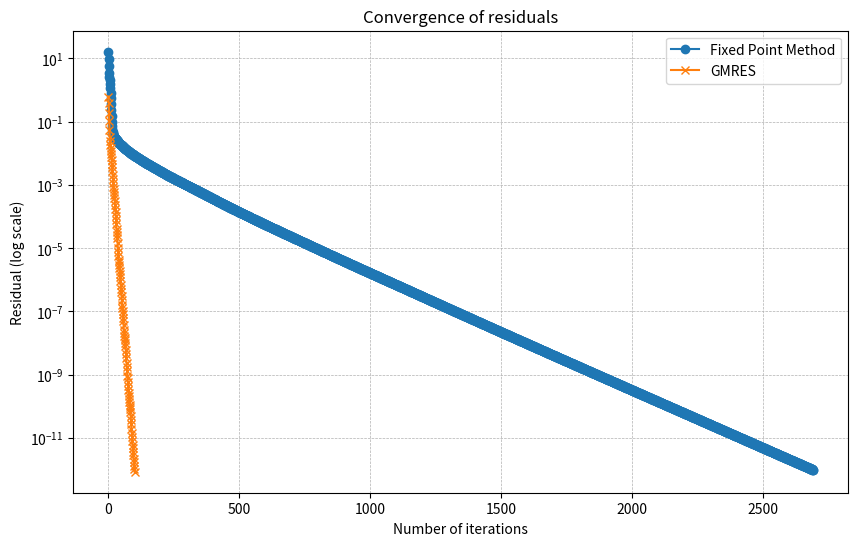
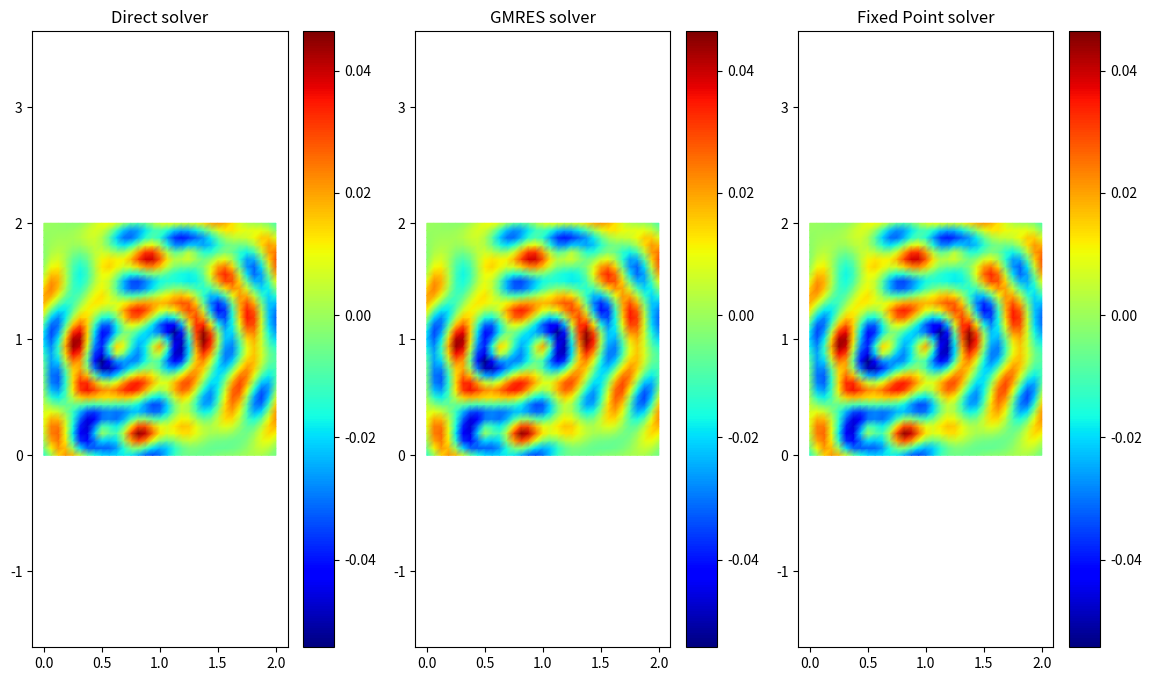

Source code (Python) for these figures, in order:
#! /usr/bin/python3
from math import pi

import numpy as np
na = np.newaxis
import numpy.linalg as la
import scipy.sparse.linalg as spla
from scipy.sparse import csr_matrix, csc_matrix, block_diag #Added block_diag for Tj_matrix

from matplotlib import cm
import matplotlib.pyplot as plt
import matplotlib.tri as mtri

def mesh(nx,ny,Lx,Ly):
   i = np.arange(0,nx)[na,:] * np.ones((ny,1), np.int64)
   j = np.arange(0,ny)[:,na] * np.ones((1,nx), np.int64)
   p = np.zeros((2,ny-1,nx-1,3), np.int64)
   q = i+nx*j
   p[:,:,:,0] = q[:-1,:-1]
   p[0,:,:,1] = q[1: ,1: ]
   p[0,:,:,2] = q[1: ,:-1]
   p[1,:,:,1] = q[:-1,1: ]
   p[1,:,:,2] = q[1: ,1: ]
   v = np.concatenate(((Lx/(nx-1)*i)[:,:,na], (Ly/(ny-1)*j)[:,:,na]), axis=2)
   vtx = np.reshape(v, (nx*ny,2)) # The vertices are ordered
   elt = np.reshape(p, (2*(nx-1)*(ny-1),3)) # The triangles are stored s.t. the "low triangles" in a square come all before the "high triangles" 
   return vtx, elt 

def boundary(nx, ny):
    bottom = np.hstack((np.arange(0,nx-1,1)[:,na],
                        np.arange(1,nx,1)[:,na]))
    top    = np.hstack((np.arange(nx*(ny-1),nx*ny-1,1)[:,na],
                        np.arange(nx*(ny-1)+1,nx*ny,1)[:,na]))
    left   = np.hstack((np.arange(0,nx*(ny-1),nx)[:,na],
                        np.arange(nx,nx*ny,nx)[:,na]))
    right  = np.hstack((np.arange(nx-1,nx*(ny-1),nx)[:,na],
                        np.arange(2*nx-1,nx*ny,nx)[:,na]))
    return np.vstack((bottom, top, left, right))

# If i give triangles as second input, it computes the area of each triangle and returns a vector of areas
# If i am giving the boundary as second input, it computes the length of each boundary segment and returns a vector of lengths
def get_area(vtx, elt):

    d = np.size(elt, 1)
    if d == 2:
        e = vtx[elt[:, 1], :] - vtx[elt[:, 0], :]
        areas = la.norm(e, axis=1)
    else:
        e1 = vtx[elt[:, 1], :] - vtx[elt[:, 0], :]
        e2 = vtx[elt[:, 2], :] - vtx[elt[:, 0], :]
        areas = 0.5 * np.abs(e1[:,0] * e2[:,1] - e1[:,1] * e2[:,0])
    return areas

def mass(vtx, elt):
    nv = np.size(vtx, 0)
    d = np.size(elt, 1)
    areas = get_area(vtx, elt)
    M = csr_matrix((nv, nv), dtype=np.float64)
    for j in range(d):
        for k in range(d):
           row = elt[:,j]
           col = elt[:,k]
           val = areas * (1 + (j == k)) / (d*(d+1))
           M += csr_matrix((val, (row, col)), shape=(nv, nv))
    return M

def stiffness(vtx, elt):
    nv = np.size(vtx, 0)
    d = np.size(elt, 1)
    areas = get_area(vtx, elt)
    ne, d = np.shape(elt)
    E = np.empty((ne, d, d-1), dtype=np.float64)
    E[:,0,:] = 0.5 * (vtx[elt[:,1],0:2] - vtx[elt[:,2],0:2])
    E[:,1,:] = 0.5 * (vtx[elt[:,2],0:2] - vtx[elt[:,0],0:2])
    E[:,2,:] = 0.5 * (vtx[elt[:,0],0:2] - vtx[elt[:,1],0:2])
    K = csr_matrix((nv, nv), dtype=np.float64)
    for j in range(d):
        for k in range(d):
           row = elt[:,j]
           col = elt[:,k]
           val = np.sum(E[:,j,:] * E[:,k,:], axis=1) / areas
           K += csr_matrix((val, (row, col)), shape=(nv, nv))
    return K

def point_source(sp, k):    
    def ps(x):
        v = np.zeros(np.size(x,0), float)
        for s in sp:
            v += s[2]*np.exp(-10*k/(2.0*pi) * la.norm(x - s[na,0:2], axis=1))
        return v
    return ps 

def plot_mesh(vtx, elt, val=None, vmin=None, vmax=None, **kwargs):
    trig = mtri.Triangulation(vtx[:,0], vtx[:,1], elt)
    if val is None:
        plt.triplot(trig, **kwargs)
    else:
        plt.tripcolor(trig, val,
                      shading='gouraud',
                      cmap=cm.jet, vmin=vmin, vmax=vmax, **kwargs)
    plt.axis('equal')

#############################################################################
##                             Local mesh                                  ##
#############################################################################

def local_mesh(nx, ny, Lx, Ly, j, J):
    """
    Input:
        nx, ny: number of points in the x and y directions
        Lx, Ly: lenghts of the domain in the x and y direction
        j: subdivision to be considered
        J: total number of subdivisions of the domain
    Output: 
        vtxj: vertex of the j-th subdivision
        eltj: connectivity of the triangles in the j-th subdivision
    """
    assert j >= 0 and j < J
    vtx, elt = mesh(nx,ny,Lx,Ly)
    endj = (ny - 1) // J
    vtxj = vtx[endj*j*nx:((j + 1)*endj + 1)*nx,:]
    eltj1 = elt[endj*j*(nx-1):((j + 1)*endj)*(nx - 1),:]
    eltj2 = elt[(nx-1)*(ny-1) + endj*j*(nx-1):(nx-1)*(ny-1) + ((j + 1)*endj)*(nx - 1),:] 
    eltj = np.concatenate((eltj1, eltj2), axis=0)
    eltj = eltj - eltj.min() # renumbering of triangles for local mesh
    return vtxj, eltj

def local_boundary(nx, ny, j, J):
    """
    Input:
        nx, ny: number of points in the x and y directions
        j: subdivision to be considered
        J: total number of subdivisions of the domain
    Output: 
        beltj_phys, beltj_artf: connectivity of the physical and artificial boundaries
    """
    assert j >= 0 and j < J
    endj = (ny - 1) // J
    bottom = np.hstack((np.arange(0,nx - 1,1)[:,na],
                        np.arange(1,nx,1)[:,na]))
    top    = np.hstack((np.arange(nx*endj,nx*(endj + 1) -1,1)[:,na],
                        np.arange(nx*endj + 1,nx*(endj + 1),1)[:,na]))
    left   = np.hstack((np.arange(0,nx*endj,nx)[:,na],
                        np.arange(nx,nx*(endj + 1),nx)[:,na]))
    right  = np.hstack((np.arange(nx - 1,nx*endj,nx)[:,na],
                        np.arange(2*nx - 1,nx*(endj + 1),nx)[:,na]))
    if j == 0:
        beltj_phys = np.vstack((bottom, left, right))
        beltj_artf = top
    elif j == J - 1:
        beltj_phys = np.vstack((top, left, right))
        beltj_artf = bottom
    else:
        beltj_phys = np.vstack((left, right))
        beltj_artf = np.vstack((bottom, top)) 
    return beltj_phys, beltj_artf

#############################################################################
##                          Restriction matrices                           ##
#############################################################################

def Rj_matrix(nx, ny, j, J): # shape Rj = (nx * (((ny - 1) // J) + 1), nx * ny)
    """
    Input:
        nx, ny: number of points in the x and y directions
        j: subdivision to be considered
        J: total number of subdivisions of the domain
    Output: 
        crs_matrix: the local volume restiction matrix R_j
    """
    assert j >= 0 and j < J
    endj = (ny - 1) // J
    cols = np.arange(endj*j*nx,(endj*(j + 1) + 1)*nx)
    rows = np.arange(len(cols))
    data = np.ones_like(cols)
    return csr_matrix((data, (rows, cols)), shape=(len(rows),nx * ny))

def Bj_matrix(nx, ny, belt_artf, J): # shape Bj = (depends on j, nx * (((ny - 1) // J) + 1))
    """
    Input:
        nx, ny: number of points in the x and y directions
        belt_artf: connectivity of the artificial boundaries
        J: total number of subdivisions of the domain
    Output: 
        crs_matrix: the local boundary restiction matrix B_j
    """
    cols = belt_artf[:,0]
    aux = belt_artf[nx - 2::(nx - 1),1] # Aux takes every value starting from position nx - 2
                                        # in the position multiple of nx - 1
    cols = np.append(cols,aux)
    cols = np.sort(cols)
    rows = np.arange(len(cols))
    data = np.ones_like(cols)
    return csr_matrix((data, (rows,cols)), shape=(len(rows), nx*(((ny - 1) // J) + 1)))

# S has dimention 2*nx*(J-1) since every artificial surface has 2*nx points a part from the first and last
# that have nx points
# Also, ny shouldn't be needed since we are not looking at the y direction expicitly
def Cj_matrix(nx, ny, j ,J): # shape Cj = (depends on j, 2*nx*(J-1))
    """
    Input:
        nx, ny: number of points in the x and y directions
        belt_artf: connectivity of the artificial boundaries
        J: total number of subdivisions of the domain
    Output: 
        crs_matrix: the local boundary restiction matrix C_j
    """
    assert j >= 0 and j < J
    if j == 0:
        cols = np.arange(0, nx)
    elif j == J - 1:
        cols = np.arange((2*j - 1)*nx, 2*j*nx)
    else:
        start = 2*j - 1
        cols = np.arange(start * nx, (start + 2) * nx)
    rows = np.arange(len(cols))
    data = np.ones_like(cols)
    return csr_matrix((data, (rows,cols)), shape=(len(rows), 2*(J - 1)*nx))

#############################################################################
##                           Local matrices                                ##
#############################################################################

def Aj_matrix(vtxj, eltj, beltj_phys, k):
    """
    Input:
        vtxj: vertex of the j-th subdivision
        eltj: connectivity of the triangles in the j-th subdivision
        belt_phys: connectivity of the physical boundaries
        k: wavenumber 
    Output: 
        crs_matrix: the local problem matrix A_j
    """
    Mj = mass(vtxj, eltj) # mass matrix related to Omega_j
    Mbj = mass(vtxj, beltj_phys) # mass matrix related to the physical boundary of Omega_j (does not include artificial boundary)
    Kj = stiffness(vtxj, eltj)
    Aj = csr_matrix(Kj - k**2 * Mj - 1j*k*Mbj)
    return Aj

# This should be the correct implementation of Tj_matrix, since Tj is defined on the skeleton of the mesh
# and by defining it as Bj.T @ Mb @ Bj we are giving it dimention of (Omega_j)^2
def Tj_matrix(vtxj, beltj_artf, Bj, k):
    """
    Input:
        vtxj: vertex of the j-th subdivision
        belt_phys: connectivity of the physical boundaries
        Bj: boundary restriction matrix
        k: wavenumber 
    Output: 
        crs_matrix: the local transmssion matrix T_j
    """
    Mbj = mass(vtxj, beltj_artf)
    Tj = csr_matrix(k * (Bj @ Mbj @ Bj.T))
    return Tj

def Sj_factorization(Aj, Tj, Bj):
    """
    Input:
        Aj: local problem matrix 
        Tj: local trasmission matrix
        Bj: local boundary restricition matrix
    Output: 
        spla.splu: LU factorisation of Aj - i Bj^T Tj Bj
    """
    # CSC format is more efficient for direct solvers
    Aj_csc = csc_matrix(Aj)
    Tj_csc = csc_matrix(Tj)
    Bj_csc = csc_matrix(Bj)
    return spla.splu(Aj_csc - 1j * (Bj_csc.T @ Tj_csc @ Bj_csc))


# don't understand why ps, I put sp
def bj_vector(vtxj, eltj, sp, k): # has dimention Omega_j
    """
    Input:
        vtxj: vertex of the j-th subdivision
        eltj: connectivity of the triangles in the j-th subdomain
        sp: ?
        k: wavenumber 
    Output: 
        bj: local right-hand side of the interface problem
    """
    Mj = mass(vtxj, eltj)
    return Mj @ point_source(sp, k)(vtxj)

#############################################################################
##                             Global operators                            ##
#############################################################################

def S_operator(J, x, Bj_list, Sj_list, Cj_list, Tj_list):
    """
    Input:
        nx, ny: number of points in the x and y directions
        Lx, Ly: lenghts of the domain in the x and y direction
        j: subdivision to be considered
        J: total number of subdivisions of the domain
        x: interface unknown 
    Output: 
        y: action of the operator S on x 
    """
    # y = Sx
    y = np.zeros_like(x)
    y += x # by doing this I am already considering the identity in S
    for j in range(J): 
        xj = Cj_list[j] @ x
        y_local = 2j * Bj_list[j] @ Sj_list[j].solve(Bj_list[j].T @ Tj_list[j] @ xj)
        y += Cj_list[j].T @ y_local
    return y

def Pi_operator(nx, J, x): # Swaps the artificial boundaries between neighbours, thus x has dimention 2*nx*(J-1)
    """
    Input:
        nx: number of points in the x direction
        J: total number of subdivisions of the domain
        x: interface unknown 
    Output: 
        x: action of the operator Pi on x itself
    """
    x1 = x.copy()
    for i in range (0, (2*J - 1)*nx,2*nx):
        x1[i: i + nx] = x[i + nx: i + 2*nx].copy()
        x1[i + nx: i + 2*nx] = x[i: i + nx].copy()
    return x1
    
# This isn't b, but the vector g (I still don't know if it makes more sense like this)
def g_vector(J, Sj_list, Cj_list, Bj_list, bj_list):
    """
    Input:
        nx, ny: number of points in the x and y directions
        Lx, Ly: lenghts of the domain in the x and y direction
        sp: source points
        k: wavenumber
        J: total number of subdivisions of the domain
    Output: 
        g: global right-hand side of the skeleton problem
    """
    dimg = 2*(J-1)*nx
    g = np.zeros(dimg, dtype = np.complex128)

    for j in range(J):
        g += Cj_list[j].T @ (Bj_list[j] @ Sj_list[j].solve(bj_list[j]))

    g = -2j * Pi_operator(nx, J, g.copy())
    return g


#############################################################################
##                            Helper function                              ##
#############################################################################

def create_matrices(nx, ny, Lx, Ly, sp, k, J):
    vtxj_list = []
    eltj = []
    Aj_list = []
    Tj_list = []
    Bj_list = []
    Cj_list = []
    Sj_list = []
    Rj_list = []
    bj_list = []
    for j in range(J):
        vtxj, eltj = local_mesh(nx, ny, Lx, Ly, j, J)
        beltj_phys, beltj_artf = local_boundary(nx, ny, j, J)
        Bj = Bj_matrix(nx, ny, beltj_artf, J)
        Aj = Aj_matrix(vtxj, eltj, beltj_phys, k)
        Tj = Tj_matrix(vtxj, beltj_artf, Bj, k)
        Sj = Sj_factorization(Aj, Tj, Bj)
        Cj = Cj_matrix(nx, ny, j, J)
        Rj = Rj_matrix(nx, ny, j, J)
        bj = bj_vector(vtxj, eltj, sp, k)
        vtxj_list.append(vtxj)
        Aj_list.append(Aj)
        Tj_list.append(Tj)
        Bj_list.append(Bj)
        Cj_list.append(Cj)
        Sj_list.append(Sj)
        Rj_list.append(Rj)
        bj_list.append(bj)
    return vtxj_list, eltj, Aj_list, Tj_list, Bj_list, Cj_list, Sj_list, Rj_list, bj_list

def print_matrices(Tj_list, Bj_list, Cj_list):
    """
    Function to print or visualize the matrices in the provided lists.
    """
    for i, Tj in enumerate(Tj_list):
        print(f"Tj[{i}]:\n{Tj.toarray()}\n")
        plt.figure(figsize=(8, 6))
        plt.spy(Tj, markersize=5)
        plt.title(f'Sparsity Pattern of Tj[{i}]')
        plt.show()

    for i, Bj in enumerate(Bj_list):
        print(f"Bj[{i}]:\n{Bj.toarray()}\n")
        plt.figure(figsize=(8, 6))
        plt.spy(Bj, markersize=5)
        plt.title(f'Sparsity Pattern of Bj[{i}]')
        plt.show()

    for i, Cj in enumerate(Cj_list):
        print(f"Cj[{i}]:\n{Cj.toarray()}\n")
        plt.figure(figsize=(8, 6))
        plt.spy(Cj, markersize=5)
        plt.title(f'Sparsity Pattern of Cj[{i}]')
        plt.show()

#############################################################################
##                      Fixed Point Method                                 ##
#############################################################################

def fixed_point(nx, ny, Lx, Ly, sp, k, J, p0, w, tol = 1e-12, iter_max = 100000):
    """
    Input:
        nx, ny: number of points in the x and y directions
        Lx, Ly: lenghts of the domain in the x and y direction
        J: total number of subdivisions of the domain
        p0: initial estimate
        w: relaxation paramter 
        tol: tollerance (automatically fixed to 1e-6 if not specified)
        iter_max: maximum number of iterations (automatically fixed to 1000 if not specified)
    Output: 
        p_next: final iteration
        iter: number of computed iterations
        err: error at the final iteration
    """
    assert w > 0 and w < 1
    residuals = []
    errs = []
    iter = 0
    _, _, _, Tj_list, Bj_list, Cj_list, Sj_list, _, bj_list = create_matrices(nx, ny, Lx, Ly, sp, k, J)
    g = g_vector(J, Sj_list, Cj_list, Bj_list, bj_list)
    #print_matrices(Tj_list, Bj_list, Cj_list)
    assert len(p0) == len(g)
    p_next = np.zeros_like(p0)
    p_0 = p0.copy()
    
    while (iter < iter_max):
        y = S_operator(J, p_0, Bj_list, Sj_list, Cj_list, Tj_list)
        PiSp0 = Pi_operator(nx,J,y)
        p_next = (1 - w)*p_0 - w*PiSp0  + w*g
        err = np.linalg.norm(p_next - p_0, ord=2)
        residual = np.linalg.norm(p_0 + Pi_operator(nx,J,
        S_operator(J, p_0, Bj_list, Sj_list, Cj_list, Tj_list)) - g, ord=2)
        errs = np.append(errs,err)
        residuals = np.append(residuals,residual)
        p_0 = p_next.copy()
        iter += 1
        if residual < tol:
            break

    return p_next, iter, residuals

#############################################################################
##                          GMRES Method                                   ##
#############################################################################

def MyGmres(nx, ny, Lx, Ly, sp, k, J, tol = 1e-12):
    """
    Input:
        nx, ny: number of points in the x and y directions
        Lx, Ly: lenghts of the domain in the x and y direction
        J: total number of subdivisions of the domain
        p0: initial estimate
        tol: tollerance (automatically fixed to 1e-12 if not specified)
    Output: 
        y:  solution od the interface problem using GMRES
        Myresiduals: residuals
    """
    def linear_op(nx, J, x, Bj_list, Sj_list, Cj_list, Tj_list):
        y = S_operator(J, x, Bj_list, Sj_list, Cj_list, Tj_list)
        return x + Pi_operator(nx, J, y) 
   

    _, _, _, Tj_list, Bj_list, Cj_list, Sj_list, _, bj_list = create_matrices(nx, ny, Lx, Ly, sp, k, J)
    A = spla.LinearOperator((2*nx*(J-1), 2*nx*(J-1)), matvec =lambda x: linear_op(nx, J ,x, Bj_list, Sj_list, Cj_list, Tj_list), dtype = np.complex128)
    g = g_vector(J, Sj_list, Cj_list, Bj_list, bj_list)
    Myresiduals = []
    def callback2(x):
        Myresiduals.append(x)
    y, _ = spla.gmres(A, g, rtol = tol, callback=callback2, callback_type='pr_norm')
    return y, Myresiduals

#############################################################################
##                         Local Solutions                                 ##
#############################################################################

def uj_solution(nx, ny, Lx, Ly, j, J, sp, k, x): # x is the solution of the linear system
    """
    Input:
        nx, ny: number of points in the x and y directions
        Lx, Ly: lenghts of the domain in the x and y direction
        j: subdivision to be considered
        J: total number of subdivisions of the domain
        sp: ?
        k: wavenumber
        x: interface unknown
    Output: 
        u: solution of the system Sj u = (bj + Bj.T @ Tj @ xj)
    """
    vtxj, eltj = local_mesh(nx, ny, Lx, Ly, j, J)
    beltj_phys, beltj_artf = local_boundary(nx, ny, j, J)
    Bj = Bj_matrix(nx, ny, beltj_artf, J)
    Aj = Aj_matrix(vtxj, eltj, beltj_phys, k)
    Tj = Tj_matrix(vtxj, beltj_artf, Bj, k)
    Sj = Sj_factorization(Aj, Tj, Bj)
    Cj = Cj_matrix(nx, ny, j, J)
    bj = bj_vector(vtxj, eltj, sp, k)
    xj = Cj @ x
    return Sj.solve(bj + Bj.T @ Tj @ xj)

#############################################################################
##                                Plots                                    ##
#############################################################################

def plot_residuals(fixed_point_residuals, gmres_residuals):
    """
    Input: 
        fixed_point_residuals, gmres_residuals: residuals obtained using the two methods
    Output:
        plt: plot of the concergence of the residuals
    """
    if len(fixed_point_residuals) == 0 or len(gmres_residuals) == 0:
        raise ValueError("The residuals cannot be of length 0.")
    
    # Number of iterations
    iterations_fp = np.arange(1, len(fixed_point_residuals) + 1)
    iterations_gmres = np.arange(1, len(gmres_residuals) + 1)

    plt.figure(figsize=(10, 6))
    plt.semilogy(iterations_fp, fixed_point_residuals, label="Fixed Point Method", marker='o')
    plt.semilogy(iterations_gmres, gmres_residuals, label="GMRES", marker='x')
    
    plt.xlabel("Number of iterations")
    plt.ylabel("Residual (log scale)")
    plt.title("Convergence of residuals")
    plt.legend()
    plt.grid(True, which="both", linestyle="--", linewidth=0.5)
    plt.show()


## Ly has to be a multiple of J


## Example resolution of model problem
Lx = 2        # Length in x direction
Ly = 2          # Length in y direction
nx = 1 + Lx * 16 # Number of points in x direction
ny = 1 + Ly * 16 # Number of points in y direction
k = 16           # Wavenumber of the problem
ns = 8           # Number of point sources + random position and weight below
J = 4
sp = [np.random.rand(3) * [Lx, Ly, 50.0] for _ in np.arange(ns)]

vtx, elt = mesh(nx, ny, Lx, Ly)
belt = boundary(nx, ny)
M = mass(vtx, elt)
Mb = mass(vtx, belt) # The dimentions of Mb are the same as the ones of M, because of the function mass
K = stiffness(vtx, elt)
A = K - k**2 * M - 1j*k*Mb      # matrix of linear system
b = M @ point_source(sp,k)(vtx) # linear system RHS (source term)
x = spla.spsolve(A, b)          # solution of linear system via direct solver

# GMRES
residuals = [] # storage of GMRES residual history

def callback(x):
    residuals.append(x)

#y, _ = spla.gmres(A, b, tol=1e-12, callback=callback, callback_type='pr_norm')   
y, _ = spla.gmres(A, b, rtol=1e-12, callback=callback, callback_type='pr_norm')
print("Total number of GMRES iterations = ", len(residuals))
print("Direct vs GMRES error            = ", la.norm(y - x))

## Plots
# plot_mesh(vtx, elt) # slow for fine meshes
# plt.show()
# plot_mesh(vtx, elt, np.real(x))
# plt.colorbar()
# plt.show()
# plot_mesh(vtx, elt, np.abs(x))
# plt.colorbar()
# plt.show()
# plt.semilogy(residuals)
# plt.show()

x1 = np.ones(2*nx*(J-1), dtype=np.complex128)
y_fixed, iter, err = fixed_point(nx, ny, Lx, Ly, sp, k, J, x1, 0.5)
y_gmres, My_residuals = MyGmres(nx, ny, Lx, Ly, sp, k, J)
x_fixed = []
x_gmres = []
for j in range(J):
    x_gmres = np.append(x_gmres,uj_solution(nx, ny, Lx, Ly, j, J, sp, k, y_gmres))
    x_fixed = np.append(x_fixed,uj_solution(nx, ny, Lx, Ly, j, J, sp, k, y_fixed))
    if j != J - 1:
        # take out the last nx points of the previous solution
        x_gmres = x_gmres[:-nx]
        x_fixed = x_fixed[:-nx]

print("Direct vs GMRES error for subproblem       = ", la.norm(x_gmres - x))
print("Fixed Point vs GMRES error for subproblem  = ", la.norm(y_fixed - y_gmres))
plot_residuals(err, My_residuals)

# Determine the common color range
vmin = min(np.min(np.real(x)), np.min(np.real(x_gmres)))
vmax = max(np.max(np.real(x)), np.max(np.real(x_gmres)))

plt.figure(figsize=(14, 8))
plt.subplot(1, 3, 1)
plot_mesh(vtx, elt, np.real(x),vmin,vmax)
plt.title("Direct solver")
plt.colorbar()
plt.subplot(1, 3, 2)
plot_mesh(vtx, elt, np.real(x_gmres),vmin,vmax)
plt.title("GMRES solver")
plt.colorbar()
plt.subplot(1, 3, 3)
plot_mesh(vtx, elt, np.real(x_fixed),vmin,vmax)
plt.title("Fixed Point solver")
plt.colorbar()
plt.show()
#for j in range(J):
#    vtxj, eltj = local_mesh(nx, ny, Lx, Ly, j, J)
#    plt.subplot(2, 3, 3+j)
#    plot_mesh(vtxj, eltj, np.real(uj_solution(nx, ny, Lx, Ly, j, J, sp, k, y_gmres)))
#    plt.colorbar()
#
#plt.show()